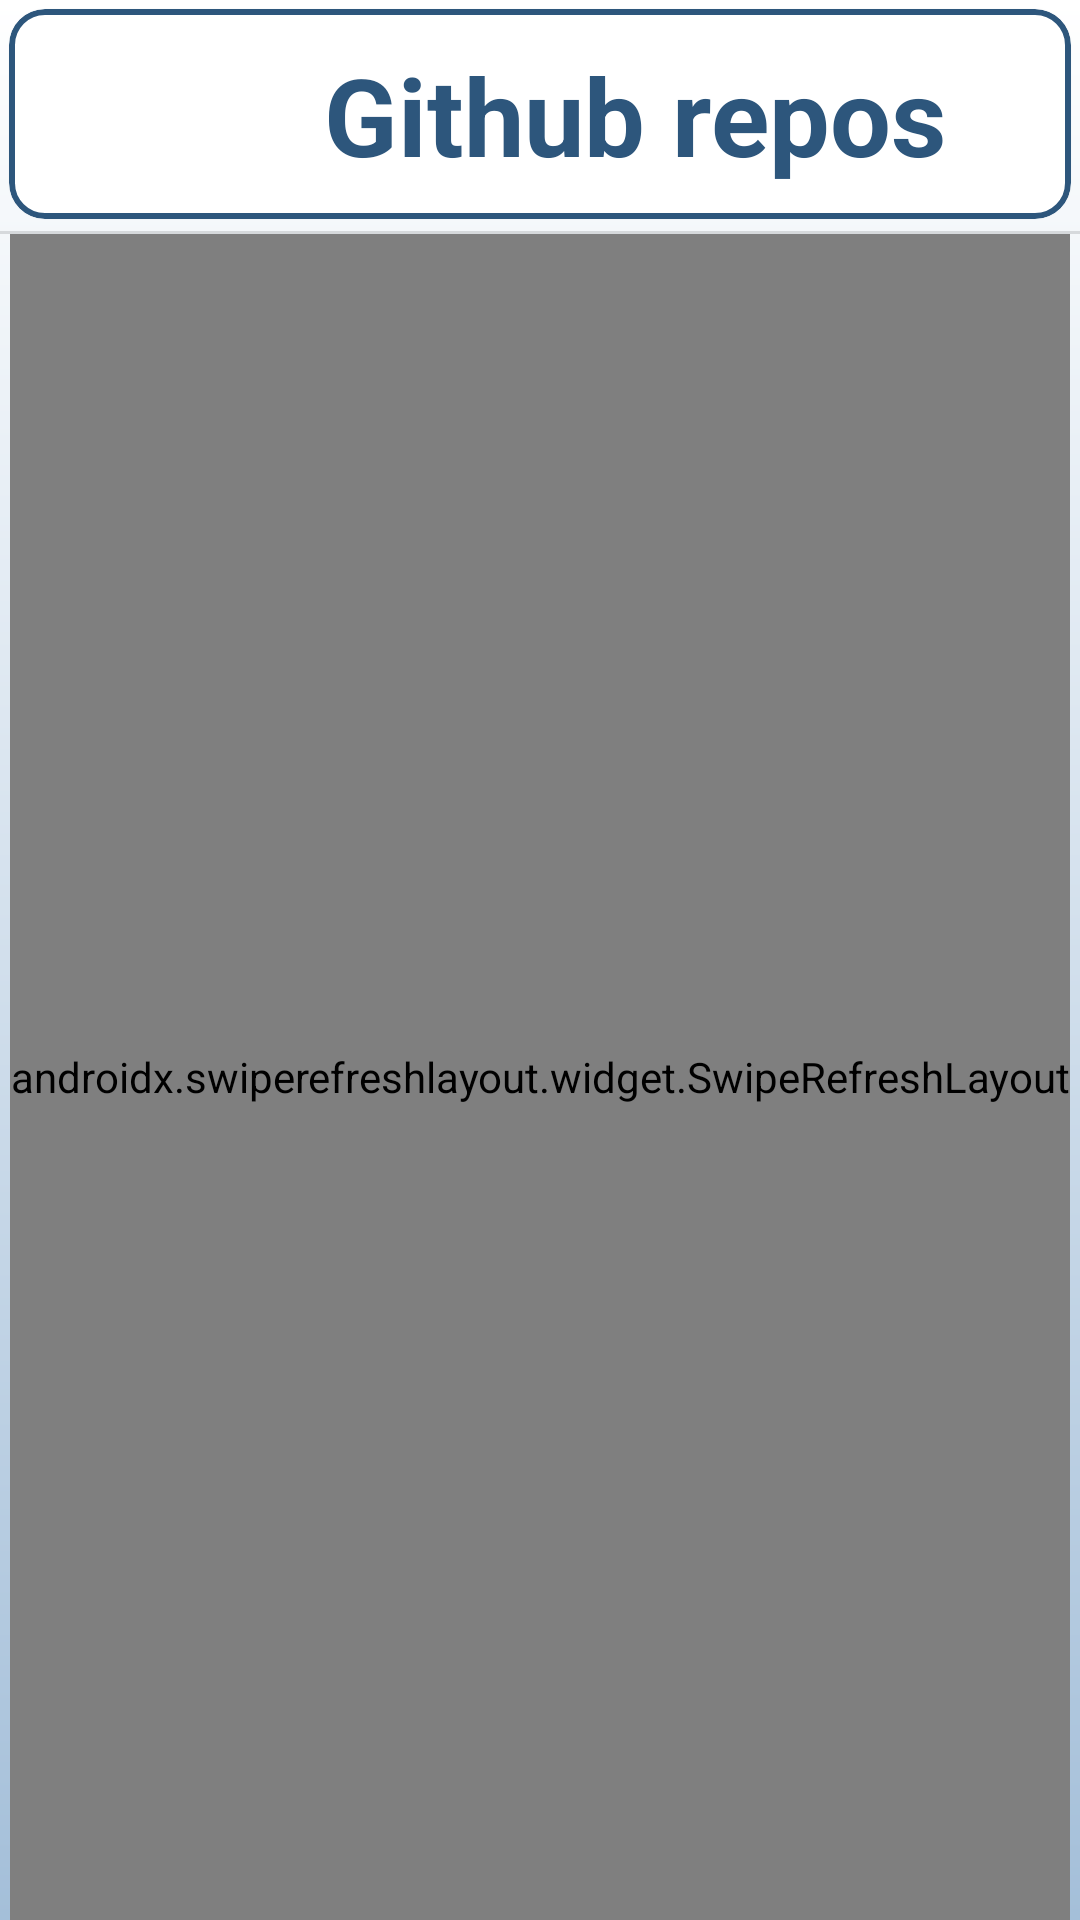

Layout XML and referenced resources for this Android screen:
<!-- AndroidManifest.xml: application theme Theme.GithubAPI -->
<!-- res/layout/activity_main.xml -->
<?xml version="1.0" encoding="utf-8"?>
<androidx.constraintlayout.widget.ConstraintLayout xmlns:android="http://schemas.android.com/apk/res/android"
    xmlns:app="http://schemas.android.com/apk/res-auto"
    xmlns:tools="http://schemas.android.com/tools"
    android:layout_width="match_parent"
    android:layout_height="match_parent"
    android:background="@drawable/gradient_bg"
    tools:context=".MainActivity">

    <com.google.android.material.card.MaterialCardView
        android:id="@+id/toolbar"
        android:layout_width="match_parent"
        android:layout_height="70dp"
        app:cardCornerRadius="12dp"
        android:elevation="8dp"
        app:strokeWidth="2dp"
        android:layoutAnimation="@anim/layout_animation"
        android:layout_margin="3dp"
        app:strokeColor="@color/prussian_blue"
        app:layout_constraintTop_toTopOf="parent"
        app:layout_constraintStart_toStartOf="parent"
        app:layout_constraintEnd_toEndOf="parent"
       >
        <androidx.constraintlayout.widget.ConstraintLayout
            android:layout_width="match_parent"
            android:layout_height="match_parent">

            <ImageView
                android:id="@+id/img_github"
                android:layout_width="65dp"
                android:layout_height="65dp"
                android:src="@drawable/github"
                android:layout_marginStart="18dp"
                app:layout_constraintStart_toStartOf="parent"
                app:layout_constraintTop_toTopOf="parent"
                app:layout_constraintBottom_toBottomOf="parent"
                tools:ignore="ContentDescription" />

            <TextView
                android:id="@+id/txt_title"
                android:layout_width="wrap_content"
                android:layout_height="wrap_content"
                android:text="Github repos"
                android:textSize="36sp"
                android:textColor="@color/prussian_blue"
                android:textStyle="bold"
                app:layout_constraintStart_toEndOf="@id/img_github"
                app:layout_constraintTop_toTopOf="parent"
                app:layout_constraintBottom_toBottomOf="parent"
                android:layout_marginStart="22dp"
                tools:ignore="HardcodedText" />

        </androidx.constraintlayout.widget.ConstraintLayout>

    </com.google.android.material.card.MaterialCardView>

    <View
        android:id="@+id/divider"
        android:layout_width="match_parent"
        android:layout_height="1dp"
        android:background="?android:attr/listDivider"
        app:layout_constraintTop_toBottomOf="@id/toolbar"
        app:layout_constraintStart_toStartOf="parent"
        app:layout_constraintEnd_toEndOf="parent"
        android:layout_marginTop="4dp"
        android:layout_marginBottom="6dp"
        />

    <androidx.swiperefreshlayout.widget.SwipeRefreshLayout
        android:id="@+id/refreshLayout"
        android:layout_width="wrap_content"
        android:layout_height="0dp"
        app:layout_constraintTop_toBottomOf="@id/divider"
        app:layout_constraintEnd_toEndOf="parent"
        app:layout_constraintStart_toStartOf="parent"
        app:layout_constraintBottom_toBottomOf="parent">

        <androidx.recyclerview.widget.RecyclerView
            android:id="@+id/recyclerView"
            android:layout_width="match_parent"
            tools:listitem="@layout/recycler_view_list_row"
            android:layout_height="0dp" />

    </androidx.swiperefreshlayout.widget.SwipeRefreshLayout>

</androidx.constraintlayout.widget.ConstraintLayout>
<!-- res/layout/recycler_view_list_row.xml (included above) -->
<?xml version="1.0" encoding="utf-8"?>
<LinearLayout xmlns:android="http://schemas.android.com/apk/res/android"
    xmlns:app="http://schemas.android.com/apk/res-auto"
    xmlns:tools="http://schemas.android.com/tools"
    android:layout_width="match_parent"
    android:layout_height="wrap_content"
    android:orientation="horizontal">

<androidx.cardview.widget.CardView
    android:layout_width="match_parent"
    android:layout_height="wrap_content"
    android:layout_margin="3dp"
    app:cardCornerRadius="22dp"
    android:backgroundTint="@color/blissful_blue">

    <androidx.constraintlayout.widget.ConstraintLayout
        android:layout_width="match_parent"
        android:layout_height="match_parent">

        <com.google.android.material.imageview.ShapeableImageView
            android:id="@+id/imageView"
            android:layout_width="80dp"
            android:layout_height="80dp"
            android:layout_margin="7dp"
            app:shapeAppearance="@style/Circular"
            app:layout_constraintStart_toStartOf="parent"
            app:layout_constraintTop_toTopOf="parent"
            tools:ignore="ContentDescription" />

        <TextView
            android:id="@+id/txt_name"
            android:layout_width="270dp"
            android:layout_height="wrap_content"
            android:layout_margin="7dp"
            android:textAlignment="center"
            android:layout_marginTop="8dp"
            android:maxLines="2"
            android:textColor="@color/prussian_blue"
            android:textSize="26sp"
            android:textStyle="bold"
            app:layout_constraintEnd_toEndOf="parent"
            app:layout_constraintStart_toEndOf="@+id/imageView"
            app:layout_constraintTop_toTopOf="parent" />

        <TextView
            android:id="@+id/txt_author"
            android:layout_width="wrap_content"
            android:layout_height="wrap_content"
            android:layout_marginTop="3dp"
            android:textColor="@color/prussian_blue"
            android:textSize="14sp"
            android:textStyle="italic"
            android:textAlignment="center"
            app:layout_constraintEnd_toEndOf="parent"
            app:layout_constraintStart_toEndOf="@+id/imageView"
            app:layout_constraintTop_toBottomOf="@+id/txt_name" />


        <TextView
            android:id="@+id/txt_description"
            android:layout_width="match_parent"
            android:layout_height="wrap_content"
            android:layout_marginTop="14dp"
            android:layout_marginStart="7dp"
            android:layout_marginEnd="7dp"
            android:maxLines="3"
            android:textColor="@color/deep_blue"
            android:textSize="16sp"
            android:textAlignment="center"
            app:layout_constraintEnd_toEndOf="parent"
            app:layout_constraintStart_toStartOf="parent"
            app:layout_constraintTop_toBottomOf="@+id/imageView" />

        <androidx.constraintlayout.widget.ConstraintLayout
            android:id="@+id/innerLayout"
            android:layout_width="wrap_content"
            android:layout_height="wrap_content"
            android:layout_marginTop="10dp"
            app:layout_constraintEnd_toEndOf="parent"
            app:layout_constraintStart_toStartOf="parent"
            app:layout_constraintTop_toBottomOf="@+id/txt_description">

            <ImageView
                android:id="@+id/star"
                android:layout_width="25dp"
                android:layout_height="25dp"
                android:src="@drawable/ic_baseline_star_24"
                app:layout_constraintBottom_toBottomOf="parent"
                app:layout_constraintStart_toStartOf="parent"
                app:layout_constraintTop_toTopOf="parent"
                tools:ignore="ContentDescription" />

            <TextView
                android:id="@+id/txt_stars"
                android:layout_width="wrap_content"
                android:layout_height="wrap_content"
                android:layout_marginStart="3dp"
                android:textColor="@color/deep_blue"
                android:textSize="16sp"
                app:layout_constraintBottom_toBottomOf="parent"
                app:layout_constraintStart_toEndOf="@id/star"
                app:layout_constraintTop_toTopOf="parent" />

            <ImageView
                android:id="@+id/fork"
                android:layout_width="25dp"
                android:layout_height="22dp"
                android:layout_marginStart="7dp"
                android:src="@drawable/git"
                app:layout_constraintBottom_toBottomOf="parent"
                app:layout_constraintStart_toEndOf="@id/txt_stars"
                app:layout_constraintTop_toTopOf="parent"
                tools:ignore="ContentDescription" />

            <TextView
                android:id="@+id/txt_fork"
                android:layout_width="wrap_content"
                android:layout_height="wrap_content"
                android:textColor="@color/deep_blue"
                android:textSize="16sp"
                app:layout_constraintBottom_toBottomOf="parent"
                app:layout_constraintEnd_toEndOf="parent"
                app:layout_constraintStart_toEndOf="@id/fork"
                app:layout_constraintTop_toTopOf="parent" />


        </androidx.constraintlayout.widget.ConstraintLayout>


    </androidx.constraintlayout.widget.ConstraintLayout>


</androidx.cardview.widget.CardView>

</LinearLayout>
<!-- resources referenced by this layout -->
<resources>
  <color name="blissful_blue">#a4bfd9</color>
  <color name="deep_blue">#0B2843</color>
  <color name="prussian_blue">#2d567c</color>
  <!-- drawable gradient_bg (drawable) -->
  <?xml version="1.0" encoding="utf-8"?>
  <shape
      android:shape="rectangle"
      xmlns:android="http://schemas.android.com/apk/res/android">
  
      <gradient
          android:angle="90"
          android:startColor="@color/blissful_blue"
          android:endColor="@color/white"
          android:type="linear"
          />
  
  </shape>
  <style name="Theme.GithubAPI" parent="Theme.MaterialComponents.DayNight.DarkActionBar">
          
          <item name="colorPrimary">@color/prussian_blue</item>
          <item name="colorPrimaryVariant">@color/prussian_blue</item>
          <item name="colorOnPrimary">@color/white</item>
          
          <item name="colorSecondary">@color/steel_blue</item>
          <item name="colorSecondaryVariant">@color/sky_blue</item>
          <item name="colorOnSecondary">@color/black</item>
          
          <item name="android:statusBarColor" tools:targetApi="l">?attr/colorPrimaryVariant</item>
          
      </style>
  <color name="white">#FFFFFFFF</color>
  <color name="steel_blue">#b2b9b9</color>
  <color name="sky_blue">#8bb9dd</color>
  <color name="black">#FF000000</color>
</resources>
